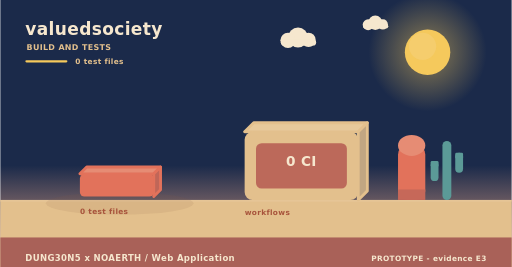
t = 0.00 s
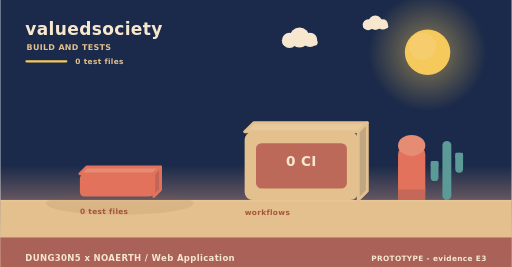
t = 2.00 s
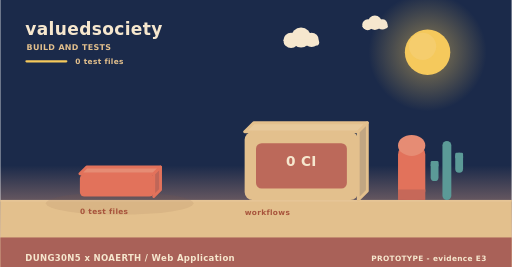
t = 4.00 s
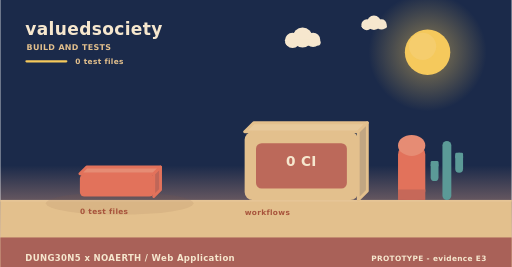
t = 6.00 s
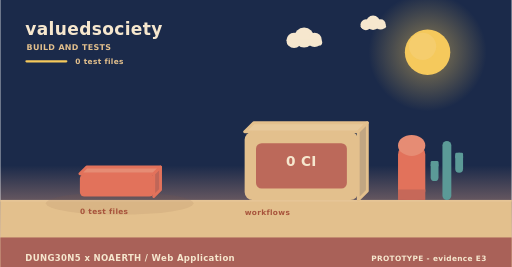
t = 8.00 s
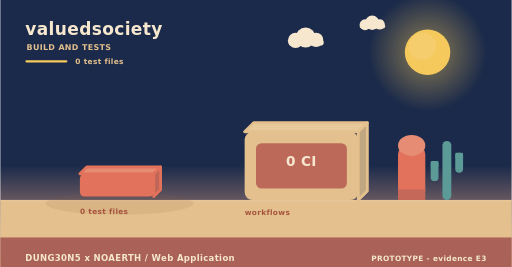
t = 10.00 s

The animated SVG that drew these frames (rendered in a browser with its animation timeline set to each time). Animation: 3 SMIL elements (animateTransform=3); frames cover the first 10.00 s, repeats indefinitely.

<svg xmlns="http://www.w3.org/2000/svg" width="900" height="470" viewBox="0 0 900 470" role="img" aria-label="valuedsociety - how it is verified"><linearGradient id="skyb" x1="0" y1="0" x2="0" y2="1"><stop offset="0" stop-color="#1b2a4a"/><stop offset="0.62" stop-color="#1b2a4a"/><stop offset="1" stop-color="#f3ad8a"/></linearGradient><rect width="900" height="470" fill="url(#skyb)"/><radialGradient id="sunb"><stop offset="0.35" stop-color="#f5c95c" stop-opacity="0.34"/><stop offset="1" stop-color="#f5c95c" stop-opacity="0"/></radialGradient><circle cx="752" cy="92" r="104" fill="url(#sunb)"/><circle cx="752" cy="92" r="40" fill="#f5c95c"/><circle cx="743.2" cy="81.6" r="24" fill="#f5d27e" opacity="0.5"/><g><circle cx="524" cy="66" r="17.64" fill="#f6e7ce"/><circle cx="506.36" cy="71.04" r="13.44" fill="#f6e7ce"/><circle cx="542.48" cy="70.2" r="12.6" fill="#f6e7ce"/><rect x="493.76" y="69.36" width="62.16" height="10.92" rx="5.46" fill="#f6e7ce"/><animateTransform attributeName="transform" type="translate" values="0 0;24 0;0 0" dur="36s" begin="0s" repeatCount="indefinite"/></g><g><circle cx="660" cy="40" r="12.6" fill="#f6e7ce"/><circle cx="647.4" cy="43.6" r="9.6" fill="#f6e7ce"/><circle cx="673.2" cy="43" r="9" fill="#f6e7ce"/><rect x="638.4" y="42.4" width="44.4" height="7.8" rx="3.9" fill="#f6e7ce"/><animateTransform attributeName="transform" type="translate" values="0 0;-18 0;0 0" dur="46s" begin="3s" repeatCount="indefinite"/></g><rect x="0" y="352" width="900" height="118" fill="#e3c08d"/><rect x="0" y="352" width="900" height="3" fill="#e6c596"/><text x="44" y="62" font-family="Verdana,DejaVu Sans,sans-serif" font-size="30" font-weight="700" letter-spacing="0.6" fill="#f6e7ce" text-anchor="start">valuedsociety</text><text x="46" y="88" font-family="Verdana,DejaVu Sans,sans-serif" font-size="14" font-weight="700" letter-spacing="0.6" fill="#e3c08d" text-anchor="start">BUILD AND TESTS</text><rect x="44" y="106" width="74" height="4" rx="2" fill="#f5c95c"/><text x="132" y="112" font-family="Verdana,DejaVu Sans,sans-serif" font-size="13" font-weight="700" letter-spacing="0.6" fill="#e3c08d" text-anchor="start">0 test files</text><ellipse cx="210" cy="358" rx="130" ry="20" fill="rgba(138,90,68,0.11)"/><g><path d="M140,306 L270,306 L282,294 L152,294 Z" fill="#e68c74" stroke="#e2725b" stroke-width="5" stroke-linejoin="round"/><path d="M270,306 L282,294 L282,334 L270,346 Z" fill="#c06658" stroke="#e2725b" stroke-width="5" stroke-linejoin="round"/><rect x="140" y="306" width="130" height="40" rx="8" fill="#e2725b"/><animateTransform attributeName="transform" type="translate" values="0 10;0 0" dur="0.8s" begin="0.5s" fill="freeze"/></g><text x="140" y="376" font-family="Verdana,DejaVu Sans,sans-serif" font-size="13" font-weight="700" letter-spacing="0.6" fill="#a8543c" text-anchor="start">0 test files</text><path d="M430,232 L630,232 L646,216 L446,216 Z" fill="#e7c99b" stroke="#e3c08d" stroke-width="5" stroke-linejoin="round"/><path d="M630,232 L646,216 L646,336 L630,352 Z" fill="#c1a682" stroke="#e3c08d" stroke-width="5" stroke-linejoin="round"/><rect x="430" y="232" width="200" height="120" rx="14" fill="#e3c08d"/><rect x="450" y="252" width="160" height="80" rx="10" fill="#ba6458" opacity="0.94"/><text x="530" y="292" font-family="Verdana,DejaVu Sans,sans-serif" font-size="24" font-weight="700" letter-spacing="0.6" fill="#f6e7ce" text-anchor="middle">0 CI</text><text x="430" y="378" font-family="Verdana,DejaVu Sans,sans-serif" font-size="13" font-weight="700" letter-spacing="0.6" fill="#a8543c" text-anchor="start">workflows</text><rect x="700" y="256" width="48" height="96" rx="16" fill="#e2725b"/><ellipse cx="724" cy="256" rx="24" ry="18.46" fill="#e68c74"/><rect x="700" y="333.54" width="48" height="18.46" fill="#c66859"/><rect x="778.18" y="248" width="15.64" height="104" rx="7.82" fill="#5b9a97"/><rect x="757.48" y="283.36" width="13.8" height="35.36" rx="6.9" fill="#5b9a97"/><rect x="757.48" y="283.36" width="13.8" height="10.4" rx="2.3" fill="#5b9a97"/><rect x="800.72" y="268.8" width="13.8" height="35.36" rx="6.9" fill="#5b9a97"/><rect x="800.72" y="268.8" width="13.8" height="10.4" rx="2.3" fill="#5b9a97"/><rect x="0" y="418" width="900" height="52" rx="0" fill="#a65c56" opacity="0.94"/><text x="44" y="460" font-family="Verdana,DejaVu Sans,sans-serif" font-size="15" font-weight="700" letter-spacing="0.6" fill="#f6e7ce" text-anchor="start">DUNG30N5 x NOAERTH  /  Web Application</text><text x="856" y="460" font-family="Verdana,DejaVu Sans,sans-serif" font-size="13" font-weight="700" letter-spacing="0.6" fill="#f6e7ce" text-anchor="end">PROTOTYPE  -  evidence E3</text></svg>
